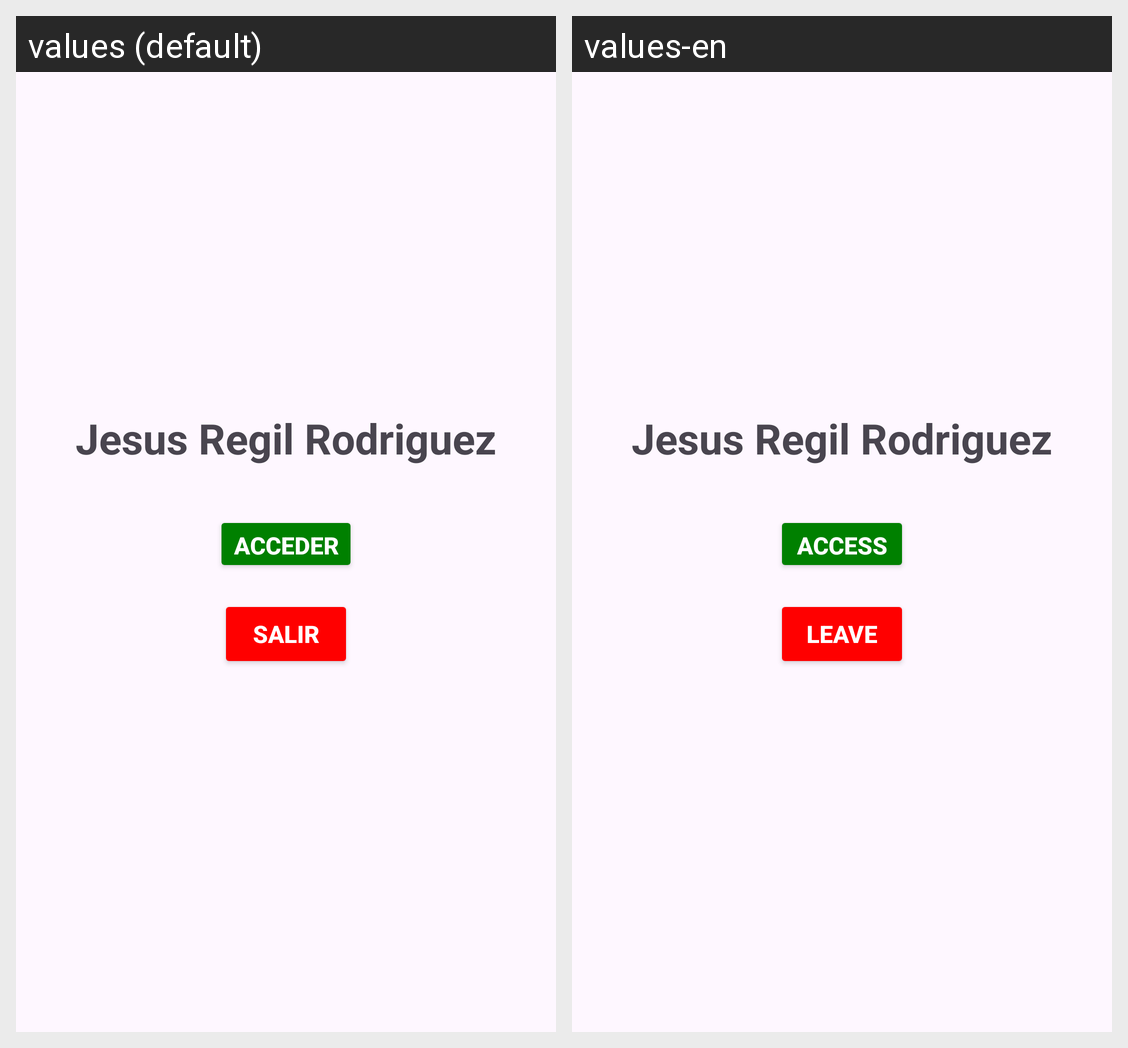

The same Android screen rendered under two of its app's locales, left to right. List the strings drawn on it with the default value and each locale's translation.
Android screen res/layout/activity_main.xml rendered under 2 locales, left to right: values (default), values-en. Device: Nexus 5 (rendered at 1080×1920; each locale shown at half size, 540×960, under a caption strip naming it); theme Base.Theme.RecursosJesus.
Strings drawn on this screen, with the default value and each locale's value (text and hints the layout hard-codes, and strings that could not be matched under every locale, appear in the picture but are not listed):

nombre
  values: Jesus Regil Rodriguez
  values-en: Jesus Regil Rodriguez  [not translated; the default value is used]

boton_acceder
  values: Acceder
  values-en: Access

boton_salir
  values: Salir
  values-en: Leave
